Run: headless pygame with SDL's dummy video driver; simulated clock (each Clock.tick advances the game by its frame time, no real sleeping); random seed 0; keys injected as events and as key.get_pressed() state; mouse plan: one left click at the window centre at the start of phase 2, then a move to the lower-right quarter at the start of phase 3; restart key R tapped at the start of phases 3 and 4.
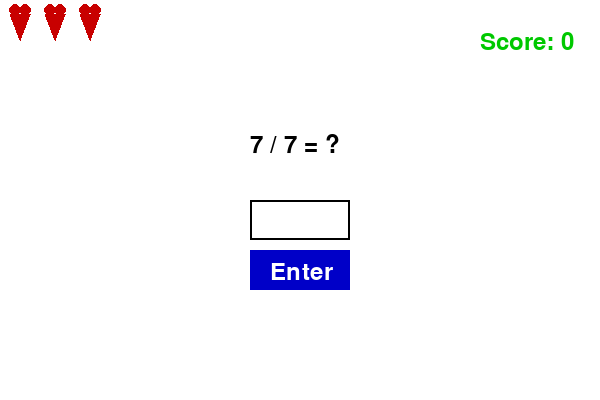
Frame 1 of 4 · flips 1–60 · no input
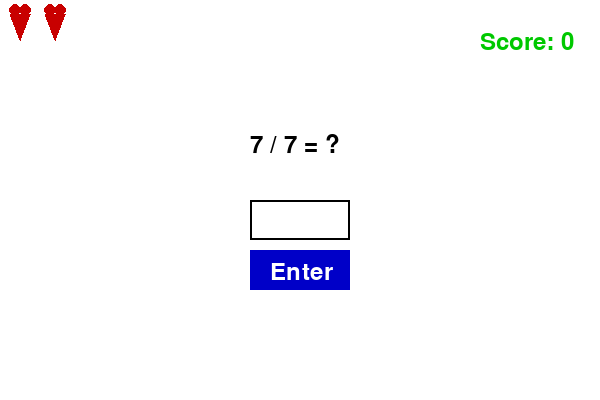
Frame 2 of 4 · flips 61–180 · clicked the window centre · tapped SPACE, RETURN · held RIGHT (→), D
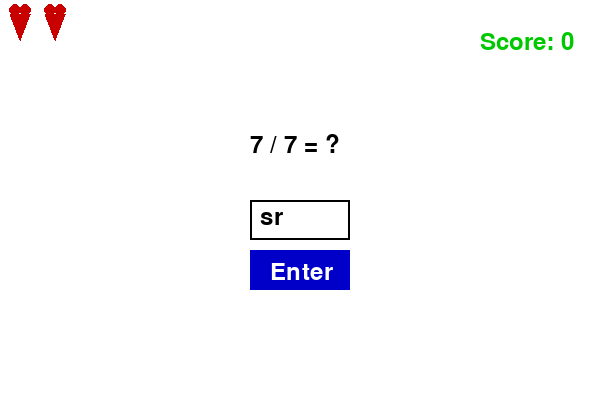
Frame 3 of 4 · flips 181–300 · moved the mouse to the lower-right quarter · tapped R · held DOWN (↓), S
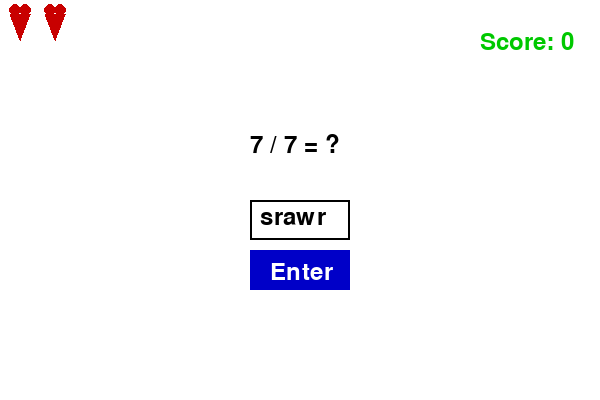
Frame 4 of 4 · flips 301–420 · tapped R · held LEFT (←), A, UP (↑), W

The pygame program that drew these frames:

import pygame
import random

# Initialize pygame
pygame.init()

# Screen dimensions
WIDTH, HEIGHT = 600, 400
screen = pygame.display.set_mode((WIDTH, HEIGHT))
pygame.display.set_caption("Math Quest Game 🧮")

# Colors
WHITE = (255, 255, 255)
BLACK = (0, 0, 0)
GREEN = (0, 200, 0)
RED = (200, 0, 0)
BLUE = (0, 0, 200)

# Fonts
font = pygame.font.Font(None, 36)

def draw_heart(surface, x, y, size=20):
    """Draws a heart shape using Pygame"""
    top_left = (x, y - size // 3)
    top_right = (x + size, y - size // 3)
    bottom = (x + size // 2, y + size)
    left_curve_center = (x + size // 4, y - size // 2)
    right_curve_center = (x + 3 * size // 4, y - size // 2)
    
    pygame.draw.polygon(surface, RED, [top_left, top_right, bottom])
    pygame.draw.circle(surface, RED, left_curve_center, size // 3)
    pygame.draw.circle(surface, RED, right_curve_center, size // 3)

# Game Variables
score = 0
lives = 3  # 3 Health Hearts ❤️❤️❤️
input_text = ""
game_over = False

def generate_question():
    """Generates a new random math question with +, -, *, or /"""
    global num1, num2, operator, correct_answer

    operators = ["+", "-", "*", "/"]
    operator = random.choice(operators)

    if operator == "/":
        # Ensure a division with an integer result
        num2 = random.randint(1, 10)
        num1 = num2 * random.randint(1, 10)
    else:
        num1, num2 = random.randint(-10, 10), random.randint(-10, 10)

    correct_answer = eval(f"{num1} {operator} {num2}")

generate_question()

# Buttons
button_rect = pygame.Rect(WIDTH // 2 - 50, HEIGHT // 2 + 50, 100, 40)

def draw_health():
    """Draws heart shapes for health representation"""
    for i in range(lives):
        draw_heart(screen, 10 + i * 35, 20)

def draw_ui():
    """Draws all game UI elements"""
    screen.fill(WHITE)
    draw_health()
    
    # Display question
    question_text = font.render(f"{num1} {operator} {num2} = ?", True, BLACK)
    screen.blit(question_text, (WIDTH // 2 - 50, HEIGHT // 3))
    
    # Display input box
    pygame.draw.rect(screen, BLACK, (WIDTH // 2 - 50, HEIGHT // 2, 100, 40), 2)
    input_surface = font.render(input_text, True, BLACK)
    screen.blit(input_surface, (WIDTH // 2 - 40, HEIGHT // 2 + 5))
    
    # Enter Button
    pygame.draw.rect(screen, BLUE, button_rect)
    enter_text = font.render("Enter", True, WHITE)
    screen.blit(enter_text, (button_rect.x + 20, button_rect.y + 10))
    
    # Score
    score_text = font.render(f"Score: {score}", True, GREEN)
    screen.blit(score_text, (WIDTH - 120, 30))
    
    # Game Over Message
    if game_over:
        screen.fill(WHITE)  # Clear screen
        game_over_text = font.render("Game Over!", True, RED)
        screen.blit(game_over_text, (WIDTH // 2 - 60, HEIGHT // 2 - 50))
        restart_text = font.render("Press R to Restart", True, BLACK)
        screen.blit(restart_text, (WIDTH // 2 - 90, HEIGHT // 2))
    
    pygame.display.flip()

running = True
while running:
    draw_ui()
    
    for event in pygame.event.get():
        if event.type == pygame.QUIT:
            running = False
        
        if event.type == pygame.KEYDOWN:
            if event.key == pygame.K_RETURN and not game_over:
                if input_text.strip().lstrip("-").isdigit() and int(input_text) == correct_answer:
                    score += 10
                    generate_question()
                else:
                    lives -= 1
                    if lives == 0:
                        game_over = True
                input_text = ""
            elif event.key == pygame.K_BACKSPACE:
                input_text = input_text[:-1]
            elif event.key == pygame.K_r and game_over:
                score = 0
                lives = 3
                game_over = False
                generate_question()
            else:
                input_text += event.unicode
        
        if event.type == pygame.MOUSEBUTTONDOWN:
            if button_rect.collidepoint(event.pos) and not game_over:
                if input_text.strip().lstrip("-").isdigit() and int(input_text) == correct_answer:
                    score += 10
                    generate_question()
                else:
                    lives -= 1
                    if lives == 0:
                        game_over = True
                input_text = ""

pygame.quit()
